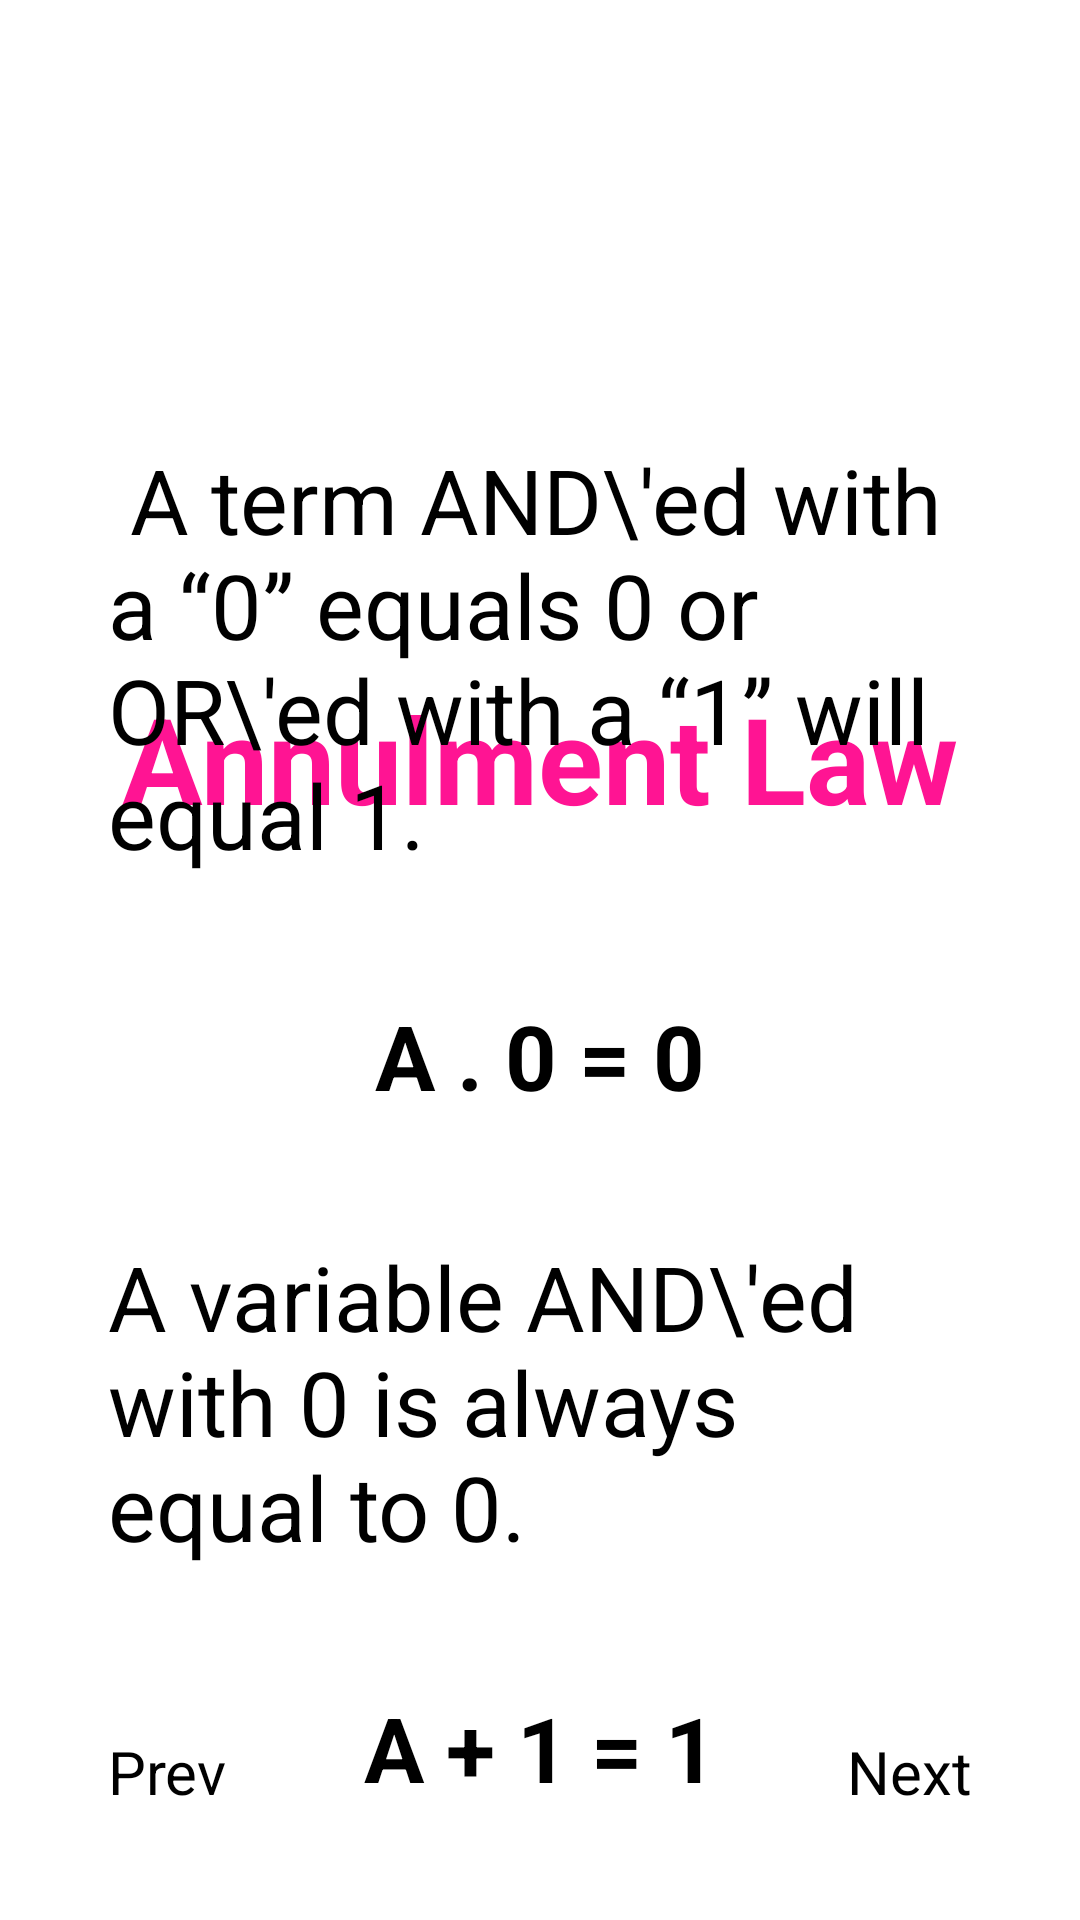

The Android layout XML behind this screen, and the referenced resources:
<!-- AndroidManifest.xml: application theme Theme.FYP -->
<!-- res/layout/activity_crash_course_bool_page2.xml -->
<?xml version="1.0" encoding="utf-8"?>
<androidx.constraintlayout.widget.ConstraintLayout xmlns:android="http://schemas.android.com/apk/res/android"
    xmlns:app="http://schemas.android.com/apk/res-auto"
    xmlns:tools="http://schemas.android.com/tools"
    android:layout_width="match_parent"
    android:layout_height="match_parent"
    tools:context=".CrashCourseBoolPage2">

    <ImageView
        android:id="@+id/back_button"
        android:layout_width="26sp"
        android:layout_height="26sp"
        android:layout_margin="20sp"
        android:clickable="true"
        android:src="@drawable/ic_arrow_back"
        app:layout_constraintStart_toStartOf="parent"
        app:layout_constraintTop_toTopOf="parent"
        tools:ignore="SpeakableTextPresentCheck,TouchTargetSizeCheck" />

    <ProgressBar
        android:id="@+id/progressBar"
        style="?android:attr/progressBarStyleHorizontal"
        android:layout_width="match_parent"
        android:progressTint="@color/navy_700"
        android:layout_height="wrap_content"
        android:layout_margin="20sp"
        android:gravity="center"
        android:padding="16dp"
        app:layout_constraintBottom_toTopOf="@id/next_page"
        app:layout_constraintEnd_toEndOf="parent"
        app:layout_constraintStart_toStartOf="parent" />

    <Button
        android:id="@+id/next_page"
        android:layout_width="wrap_content"
        android:layout_height="wrap_content"
        android:clickable="true"
        android:gravity="center"
        android:padding="16dp"
        android:text="@string/next_page"
        android:layout_margin="20sp"
        android:textSize="20sp"
        app:layout_constraintBottom_toBottomOf="parent"
        app:layout_constraintEnd_toEndOf="parent" />

    <Button
        android:id="@+id/prev_page"
        android:layout_width="wrap_content"
        android:layout_height="wrap_content"
        android:clickable="true"
        android:gravity="center"
        android:padding="16dp"
        android:text="@string/previous_page"
        android:layout_margin="20sp"
        android:textSize="20sp"
        app:layout_constraintBottom_toBottomOf="parent"
        app:layout_constraintStart_toStartOf="parent" />

    <TextView
        android:id="@+id/annulment_law"
        android:layout_width="match_parent"
        android:layout_height="wrap_content"
        android:text="@string/annulment_law"
        android:textColor="@color/deep_pink"
        android:textStyle="bold"
        android:gravity="center"
        android:textSize="40sp"
        android:padding="20sp"
        android:layout_margin="20dp"
        app:layout_constraintStart_toStartOf="parent"
        app:layout_constraintEnd_toEndOf="parent"
        app:layout_constraintTop_toBottomOf="@id/back_button"/>

    <LinearLayout
        android:id="@+id/lv_notes"
        android:layout_width="match_parent"
        android:layout_height="wrap_content"
        android:orientation="vertical"
        android:gravity="center"
        android:padding="16dp"
        app:layout_constraintTop_toBottomOf="@id/annulment_law"
        app:layout_constraintBottom_toTopOf="@id/next_page">

        <TextView
            android:layout_width="match_parent"
            android:layout_height="wrap_content"
            android:text=" A term AND\'ed with a “0” equals 0 or OR\'ed with a “1” will equal 1.  "
            android:gravity="start"
            android:textSize="30sp"
            android:layout_margin="20dp" />
        <TextView
            android:layout_width="match_parent"
            android:layout_height="wrap_content"
            android:text="A . 0 = 0"
            android:textColor="@color/black"
            android:textStyle="bold"
            android:textAlignment="center"
            android:textSize="30sp"
            android:layout_margin="20dp" />
        <TextView
            android:layout_width="match_parent"
            android:layout_height="wrap_content"
            android:text="A variable AND\'ed with 0 is always equal to 0."
            android:gravity="start"
            android:textSize="30sp"
            android:layout_margin="20dp" />
        <TextView
            android:layout_width="match_parent"
            android:layout_height="wrap_content"
            android:textColor="@color/black"

            android:text="A + 1 = 1"
            android:textStyle="bold"
            android:textAlignment="center"

            android:textSize="30sp"
            android:layout_margin="20dp" />
        <TextView
            android:id="@+id/annulment_law_exp"
            android:layout_width="match_parent"
            android:layout_height="wrap_content"
            android:text="A variable OR\'ed with 1 is always equal to 1."
            android:gravity="start"
            android:textSize="30sp"
            android:layout_margin="20dp" />
    </LinearLayout>

</androidx.constraintlayout.widget.ConstraintLayout>
<!-- resources referenced by this layout -->
<resources>
  <color name="black">#FF000000</color>
  <color name="deep_pink">#FF1493</color>
  <color name="navy_700">#37596D</color>
  <string name="annulment_law">\n\n\nAnnulment Law</string>
  <string name="next_page">Next</string>
  <string name="previous_page">Prev</string>
</resources>
